Labelled photos from "split_set", an image-classification folder in kibakibaki/5307A2Testing. The possible labels are: apple, avocado, banana, blackberry, blueberry, capsicum, carrot, cherry tomato, cucumber, dragon fruit, grape, kiwi fruit, lemon, lime, mango, orange, papaya, passion fruit, peach, pear, pineapple, raspberry, strawberry, watermelon.

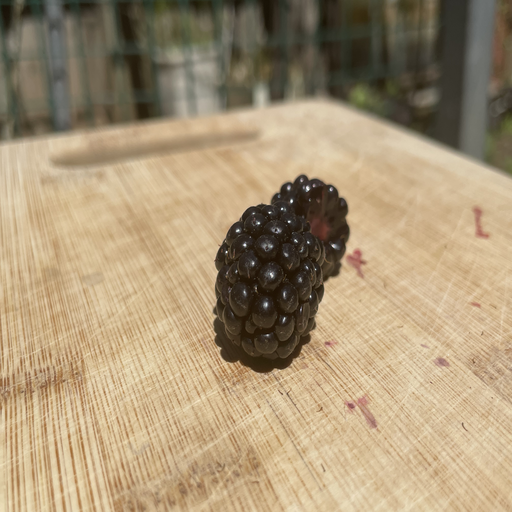
Label: blackberry

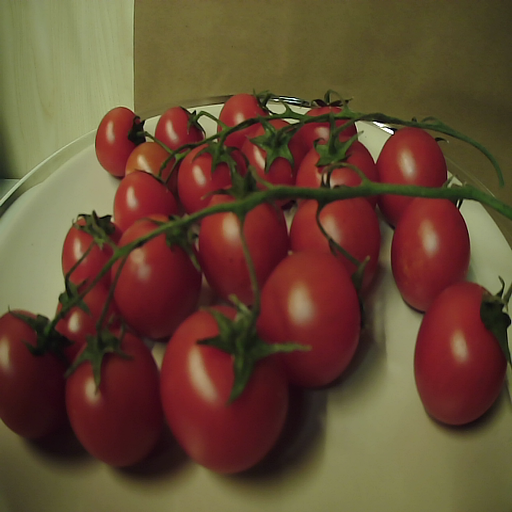
Label: cherry tomato

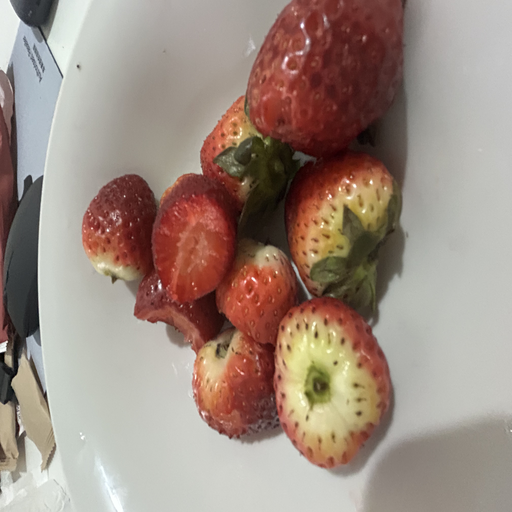
Label: strawberry

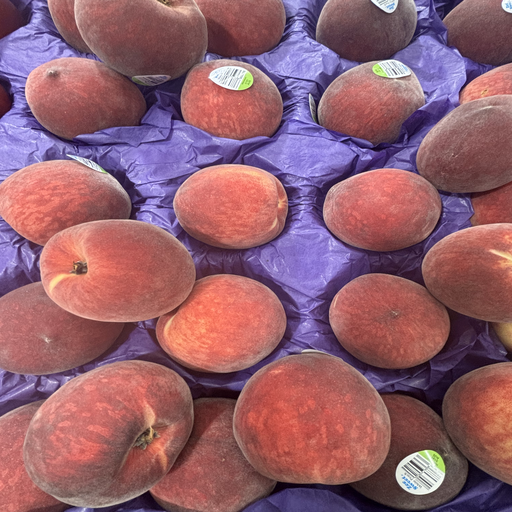
Label: peach

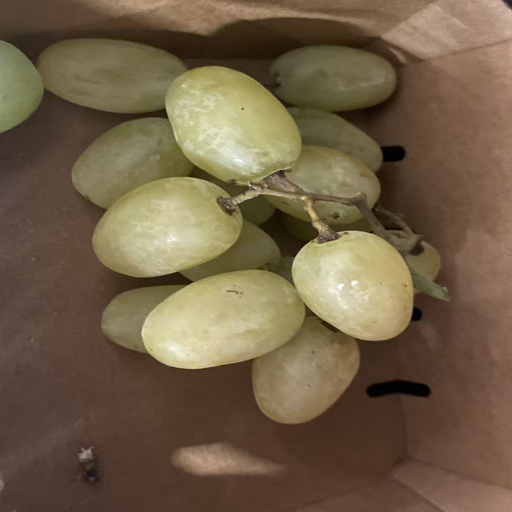
Label: grape
